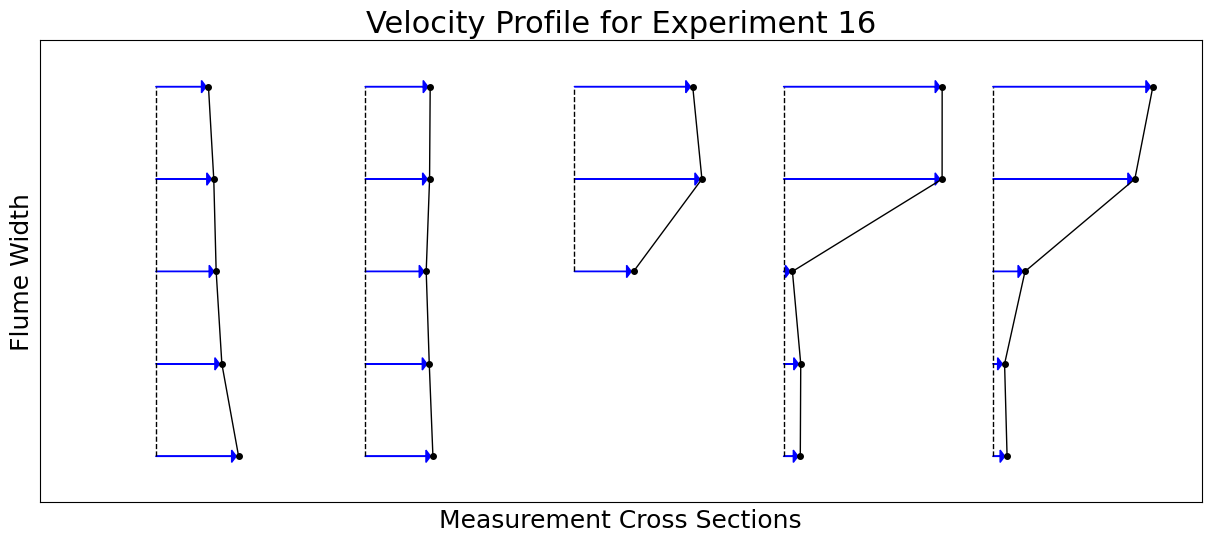

Here is the Python script that generated this plot:
import matplotlib.pyplot as plt
plt.rcParams['font.family'] = 'Times New Roman'

# First set of values (upstream 72 inches)
# values1 = [0.159, 0.15828, 0.14064, 0.17036, 0.1974]    # Experiment 13
# values1 = [0.2058, 0.197, 0.17086, 0.22468, 0.23558]    # Experiment 14
# values1 = [0.260867, 0.200533, 0.174933, 0.211233, 0.202233]    # Experiment 15
values1 = [0.346067, 0.2741, 0.2496, 0.2393, 0.216467]    # Experiment 16
y_positions1 = [0.15, 0.45, 0.75, 1.05, 1.35]  # Adjusted y-positions for 0.3m spacing

# Second set of values (upstream 36 inches)
# values2 = [0.1392, 0.14738, 0.1504, 0.1738, 0.20766]    # Experiment 13
# values2 = [0.18392, 0.18488, 0.18582, 0.22472, 0.25718]    # Experiment 14
# values2 = [0.212133, 0.1949, 0.193467, 0.217833, 0.246067]    # Experiment 15
values2 = [0.2819, 0.266133, 0.253, 0.2675, 0.270133]    # Experiment 16
y_positions2 = y_positions1  # Same y-positions for consistency

# Third set of values (only three values, with the first two removed, obstruction 00 inches)
# values3 = [0.1997, 0.30588, 0.30756]    # Experiment 13
# values3 = [0.2494, 0.38214, 0.39144]    # Experiment 14
# values3 = [0.200967, 0.418833, 0.405733]    # Experiment 15
values3 = [0.244933, 0.538833, 0.4994]    # Experiment 16
y_positions3 = y_positions1[2:]  # Keeping the positions for the remaining three arrows

# Fourth set of values (downstream 36 inches)
# values4 = [0.03402, 0.03252, 0.01858, 0.36968, 0.38428]     # Experiment 13
# values4 = [0.04048, 0.04312, 0.02374, 0.46876, 0.48606]     # Experiment 14
# values4 = [0.0391, 0.042566667, 0.021133, 0.5168, 0.522]     # Experiment 15
values4 = [0.062, 0.063933, 0.028133, 0.671933, 0.672167]     # Experiment 16
y_positions4 = y_positions1  # Same y-positions for consistency

# Fifth set of values (downstream 72 inches)
# values5 = [0.01384, 0.01244, 0.07918, 0.33488, 0.38092]     # Experiment 13
# values5 = [0.0285, 0.02416, 0.09756, 0.42988, 0.48924]     # Experiment 14
# values5 = [0.0326, 0.033467, 0.111133, 0.4688, 0.529433]     # Experiment 15
values5 = [0.0514, 0.04067, 0.128533, 0.6009, 0.6785]     # Experiment 16
y_positions5 = y_positions1  # Same y-positions for consistency

# Distance between each set of arrows at the base in meters
base_distance = 0.9

# Starting position for the first set of arrows
x_start = 0.5

# Create the plot
plt.figure(figsize=(15, 6))

# Plot the first set of arrows, dots, and curve
for x, y, delta_x in zip([x_start]*5, y_positions1, values1):
    plt.arrow(x, y, delta_x, 0, head_width=0.04, head_length=0.02, fc='blue', ec='blue', length_includes_head=True)
    plt.plot(x + delta_x + 0.01, y, 'ko', markersize=4)  # Smaller dot (size 4) to the right of the arrow tip

dot_x_positions1 = [x_start + value + 0.01 for value in values1]
plt.plot(dot_x_positions1, y_positions1, 'k-', linewidth=1)  # Curve connecting the dots for the first set
plt.plot([x_start, x_start], [y_positions1[0], y_positions1[-1]], 'k--', linewidth=1)  # Dotted vertical line for first set

# Plot the second set of arrows, dots, and curve (shifted by 0.9 meters)
for x, y, delta_x in zip([x_start + base_distance]*5, y_positions2, values2):
    plt.arrow(x, y, delta_x, 0, head_width=0.04, head_length=0.02, fc='blue', ec='blue', length_includes_head=True)
    plt.plot(x + delta_x + 0.01, y, 'ko', markersize=4)  # Smaller dot (size 4) to the right of the arrow tip

dot_x_positions2 = [x_start + base_distance + value + 0.01 for value in values2]
plt.plot(dot_x_positions2, y_positions2, 'k-', linewidth=1)  # Curve connecting the dots for the second set
plt.plot([x_start + base_distance, x_start + base_distance], [y_positions2[0], y_positions2[-1]], 'k--', linewidth=1)  # Dotted vertical line for second set

# Plot the third set of arrows, dots, and curve (shifted by an additional 0.9 meters, with only three values)
for x, y, delta_x in zip([x_start + 2 * base_distance]*3, y_positions3, values3):
    plt.arrow(x, y, delta_x, 0, head_width=0.04, head_length=0.02, fc='blue', ec='blue', length_includes_head=True)
    plt.plot(x + delta_x + 0.01, y, 'ko', markersize=4)  # Smaller dot (size 4) to the right of the arrow tip

dot_x_positions3 = [x_start + 2 * base_distance + value + 0.01 for value in values3]
plt.plot(dot_x_positions3, y_positions3, 'k-', linewidth=1)  # Curve connecting the dots for the third set
plt.plot([x_start + 2 * base_distance, x_start + 2 * base_distance], [y_positions3[0], y_positions3[-1]], 'k--', linewidth=1)  # Dotted vertical line for third set

# Plot the fourth set of arrows, dots, and curve (shifted by an additional 0.9 meters)
for x, y, delta_x in zip([x_start + 3 * base_distance]*5, y_positions4, values4):
    plt.arrow(x, y, delta_x, 0, head_width=0.04, head_length=0.02, fc='blue', ec='blue', length_includes_head=True)
    plt.plot(x + delta_x + 0.01, y, 'ko', markersize=4)  # Smaller dot (size 4) to the right of the arrow tip

dot_x_positions4 = [x_start + 3 * base_distance + value + 0.01 for value in values4]
plt.plot(dot_x_positions4, y_positions4, 'k-', linewidth=1)  # Curve connecting the dots for the fourth set
plt.plot([x_start + 3 * base_distance, x_start + 3 * base_distance], [y_positions4[0], y_positions4[-1]], 'k--', linewidth=1)  # Dotted vertical line for fourth set

# Plot the fifth set of arrows, dots, and curve (shifted by an additional 0.9 meters)
for x, y, delta_x in zip([x_start + 4 * base_distance]*5, y_positions5, values5):
    plt.arrow(x, y, delta_x, 0, head_width=0.04, head_length=0.02, fc='blue', ec='blue', length_includes_head=True)
    plt.plot(x + delta_x + 0.01, y, 'ko', markersize=4)  # Smaller dot (size 4) to the right of the arrow tip

dot_x_positions5 = [x_start + 4 * base_distance + value + 0.01 for value in values5]
plt.plot(dot_x_positions5, y_positions5, 'k-', linewidth=1)  # Curve connecting the dots for the fifth set
plt.plot([x_start + 4 * base_distance, x_start + 4 * base_distance], [y_positions5[0], y_positions5[-1]], 'k--', linewidth=1)  # Dotted vertical line for fifth set

# Setting the limits of the plot
plt.ylim(0, max(y_positions1) + 0.15)
plt.xlim(0, 5.0)  # Extend the x-axis to 5.0

# Removing the x-axis and y-axis labels and the grid
plt.xticks([])
plt.yticks([])
plt.grid(False)

# Labeling the x-axis only
plt.xlabel('Measurement Cross Sections', fontsize=18)
plt.ylabel('Flume Width', fontsize=18)

# Adding a title
# plt.title('Velocity Profile for Experiment 13', fontsize=22)
# plt.title('Velocity Profile for Experiment 14', fontsize=22)
# plt.title('Velocity Profile for Experiment 15', fontsize=22)
plt.title('Velocity Profile for Experiment 16', fontsize=22)

# Display the plot
plt.show()
